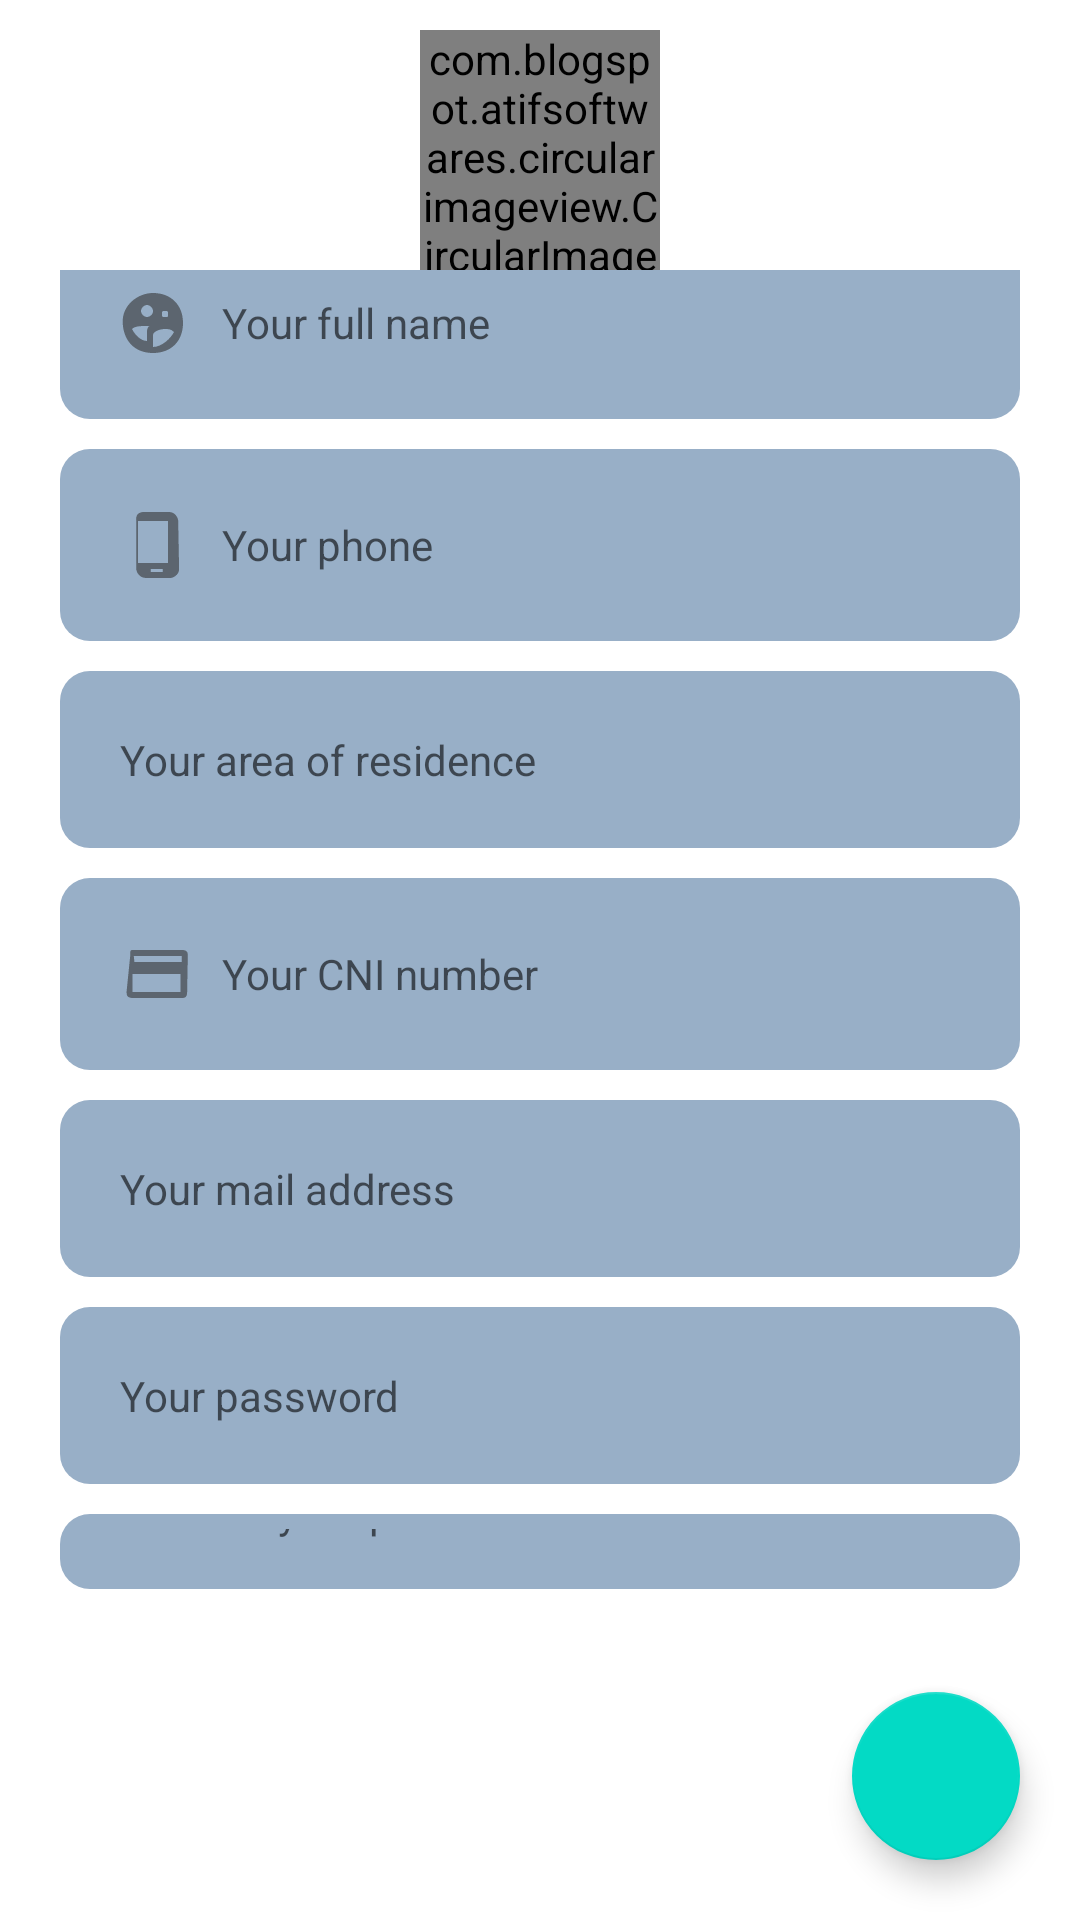

Layout XML and referenced resources for this Android screen:
<!-- AndroidManifest.xml: application theme Theme.EgServices -->
<!-- res/layout/activity_account.xml -->
<?xml version="1.0" encoding="utf-8"?>
<RelativeLayout xmlns:android="http://schemas.android.com/apk/res/android"
    xmlns:app="http://schemas.android.com/apk/res-auto"
    xmlns:tools="http://schemas.android.com/tools"
    android:layout_width="match_parent"
    android:layout_height="match_parent"
    tools:context=".AccountActivity">

    <com.blogspot.atifsoftwares.circularimageview.CircularImageView
        android:id="@+id/ivLogo"
        android:layout_width="@dimen/tx80dp"
        android:layout_height="@dimen/tx80dp"
        android:layout_centerHorizontal="true"
        android:layout_marginTop="10dp"
        android:src="@drawable/vipcall" />

    <RelativeLayout
        android:layout_below="@+id/ivLogo"
        android:layout_width="match_parent"
        android:layout_height="match_parent"
        android:layout_above="@+id/fabConnexion"
        android:gravity="center">

        <EditText
            android:id="@+id/edtvNom"
            android:layout_width="match_parent"
            android:layout_height="wrap_content"
            android:layout_marginStart="@dimen/tx20dp"
            android:layout_marginEnd="@dimen/tx20dp"
            android:background="@drawable/edtv_bg"
            android:drawableStart="@drawable/ic_action_user"
            android:drawablePadding="@dimen/tx10dp"
            android:hint="@string/votre_nom_complet"
            android:inputType="textCapWords"
            android:padding="@dimen/tx20dp"
            android:textSize="@dimen/tx14sp" />

        <EditText
            android:id="@+id/edtvTelephone"
            android:layout_width="match_parent"
            android:layout_height="wrap_content"
            android:layout_below="@+id/edtvNom"
            android:layout_marginStart="@dimen/tx20dp"
            android:layout_marginTop="@dimen/tx10dp"
            android:layout_marginEnd="@dimen/tx20dp"
            android:background="@drawable/edtv_bg"
            android:drawableStart="@drawable/ic_action_phone"
            android:drawablePadding="@dimen/tx10dp"
            android:hint="@string/votre_t_l_phone"
            android:inputType="number"
            android:padding="@dimen/tx20dp"
            android:textSize="@dimen/tx14sp" />

        <EditText
            android:id="@+id/edtvQuartier"
            android:layout_width="match_parent"
            android:layout_height="wrap_content"
            android:layout_below="@+id/edtvTelephone"
            android:layout_marginStart="@dimen/tx20dp"
            android:layout_marginTop="@dimen/tx10dp"
            android:layout_marginEnd="@dimen/tx20dp"
            android:background="@drawable/edtv_bg"
            android:drawableStart="@drawable/ic_action_quartier"
            android:drawablePadding="@dimen/tx10dp"
            android:hint="@string/you_locate"
            android:inputType="textCapWords"
            android:padding="@dimen/tx20dp"
            android:textSize="@dimen/tx14sp" />

        <EditText
            android:id="@+id/edtvCni"
            android:layout_width="match_parent"
            android:layout_height="wrap_content"
            android:layout_below="@+id/edtvQuartier"
            android:layout_marginStart="@dimen/tx20dp"
            android:layout_marginTop="@dimen/tx10dp"
            android:layout_marginEnd="@dimen/tx20dp"
            android:background="@drawable/edtv_bg"
            android:drawableStart="@drawable/ic_action_cni"
            android:drawablePadding="@dimen/tx10dp"
            android:hint="@string/votre_num_ro_de_cni"
            android:inputType="number"
            android:padding="@dimen/tx20dp"
            android:textSize="@dimen/tx14sp" />

        <EditText
            android:id="@+id/edtvAdresseMail"
            android:layout_width="match_parent"
            android:layout_height="wrap_content"
            android:layout_below="@+id/edtvCni"
            android:layout_marginStart="@dimen/tx20dp"
            android:layout_marginTop="@dimen/tx10dp"
            android:layout_marginEnd="@dimen/tx20dp"
            android:background="@drawable/edtv_bg"
            android:drawableStart="@drawable/ic_email"
            android:drawablePadding="@dimen/tx10dp"
            android:hint="@string/votre_adresse_mail"
            android:inputType="textEmailAddress"
            android:padding="@dimen/tx20dp"
            android:textSize="@dimen/tx14sp" />

        <EditText
            android:id="@+id/edtvMotdepasse"
            android:layout_width="match_parent"
            android:layout_height="wrap_content"
            android:layout_below="@+id/edtvAdresseMail"
            android:layout_marginStart="@dimen/tx20dp"
            android:layout_marginTop="@dimen/tx10dp"
            android:layout_marginEnd="@dimen/tx20dp"
            android:background="@drawable/edtv_bg"
            android:drawableStart="@drawable/ic_lock"
            android:drawablePadding="@dimen/tx10dp"
            android:hint="@string/votre_mot_de_passe"
            android:inputType="textPassword"
            android:padding="@dimen/tx20dp"
            android:textSize="@dimen/tx14sp" />

        <EditText
            android:id="@+id/edtvConfirm"
            android:layout_width="match_parent"
            android:layout_height="wrap_content"
            android:layout_marginStart="@dimen/tx20dp"
            android:layout_below="@+id/edtvMotdepasse"
            android:layout_marginEnd="@dimen/tx20dp"
            android:background="@drawable/edtv_bg"
            android:drawableStart="@drawable/ic_lock"
            android:layout_marginTop="@dimen/tx10dp"
            android:drawablePadding="@dimen/tx10dp"
            android:hint="@string/confirmez_votre_mot_de_passe"
            android:inputType="textPassword"
            android:padding="@dimen/tx20dp"
            android:textSize="@dimen/tx14sp" />

        <TextView
            android:id="@+id/tvConnexion"
            android:layout_below="@+id/edtvConfirm"
            android:textColor="@color/vert"
            android:text="@string/se_connecter"
            android:textStyle="bold"
            android:layout_alignParentEnd="true"
            android:layout_marginTop="@dimen/tx10dp"
            android:layout_marginEnd="@dimen/tx20dp"
            android:layout_width="wrap_content"
            android:layout_height="wrap_content"/>


    </RelativeLayout>

    <com.google.android.material.floatingactionbutton.FloatingActionButton
        android:id="@+id/fabConnexion"
        android:layout_width="wrap_content"
        android:layout_height="wrap_content"
        android:layout_margin="20dp"
        android:src="@drawable/ic_action_save"
        android:layout_alignParentBottom="true"
        android:layout_alignParentEnd="true" />




</RelativeLayout>
<!-- resources referenced by this layout -->
<resources>
  <color name="vert">#006400</color>
  <dimen name="tx10dp">10dp</dimen>
  <dimen name="tx14sp">14sp</dimen>
  <dimen name="tx20dp">20dp</dimen>
  <dimen name="tx80dp">80dp</dimen>
  <!-- drawable edtv_bg (drawable) -->
  <?xml version="1.0" encoding="utf-8"?>
  <selector xmlns:android="http://schemas.android.com/apk/res/android">
      <item android:state_enabled="true" android:state_focused="true">
          <shape android:shape="rectangle">
              <solid android:color="?attr/backgroundEdtv"/>
              <corners android:radius="@dimen/tx10dp"/>
              <stroke android:color="?attr/backgroundEdtvBorder"/>
          </shape>
      </item>
  
      <item android:state_enabled="true" >
          <shape android:shape="rectangle">
              <solid android:color="?attr/backgroundEdtv"/>
              <corners android:radius="@dimen/tx10dp"/>
              <stroke android:color="?attr/backgroundEdtvBorder"/>
          </shape>
      </item>
  </selector>
  <!-- drawable ic_action_cni: png bitmap (drawable-hdpi, 243 bytes) -->
  <!-- drawable ic_action_phone: png bitmap (drawable-hdpi, 252 bytes) -->
  <!-- drawable ic_action_user: png bitmap (drawable-hdpi, 465 bytes) -->
  <!-- drawable vipcall: png bitmap (drawable, 369869 bytes) -->
  <string name="confirmez_votre_mot_de_passe">Confirm your password</string>
  <string name="se_connecter">sign in</string>
  <string name="votre_adresse_mail">Your mail address</string>
  <string name="votre_mot_de_passe">Your password</string>
  <string name="votre_nom_complet">Your full name</string>
  <string name="votre_num_ro_de_cni">Your CNI number</string>
  <string name="votre_t_l_phone">Your phone</string>
  <string name="you_locate">Your area of residence</string>
  <style name="Theme.EgServices" parent="Theme.MaterialComponents.DayNight.NoActionBar">
          
          <item name="colorPrimary">@color/purple_700</item>
          <item name="colorPrimaryVariant">@color/purple_700</item>
          <item name="colorOnPrimary">@color/white</item>
          
          <item name="colorSecondary">@color/teal_200</item>
          <item name="colorSecondaryVariant">@color/teal_700</item>
          <item name="colorOnSecondary">@color/black</item>
          
          <item name="android:statusBarColor" tools:targetApi="l">?attr/colorPrimaryVariant</item>
          
          <item name="backgroundColor">@color/backgroundColor_jour</item>
          <item name="textColor">@color/textColor_jour</item>
          <item name="titreTextColor">@color/titreTextColor_jour</item>
          <item name="backgroundEdtv">@color/backgroundEdtv_jour</item>
          <item name="backgroundEdtvBorder">@color/backgroundEdtvBorder_jour</item>
      </style>
  <color name="purple_700">#FF98AFC7</color>
  <color name="white">#FFFFFFFF</color>
  <color name="teal_200">#FF03DAC5</color>
  <color name="teal_700">#FF018786</color>
  <color name="black">#FF000000</color>
  <color name="backgroundColor_jour">#FF98AFC7</color>
  <color name="textColor_jour">#FF000000</color>
  <color name="titreTextColor_jour">#FF6200EE</color>
  <color name="backgroundEdtv_jour">#FF98AFC7</color>
  <color name="backgroundEdtvBorder_jour">#FF6200EE</color>
</resources>
